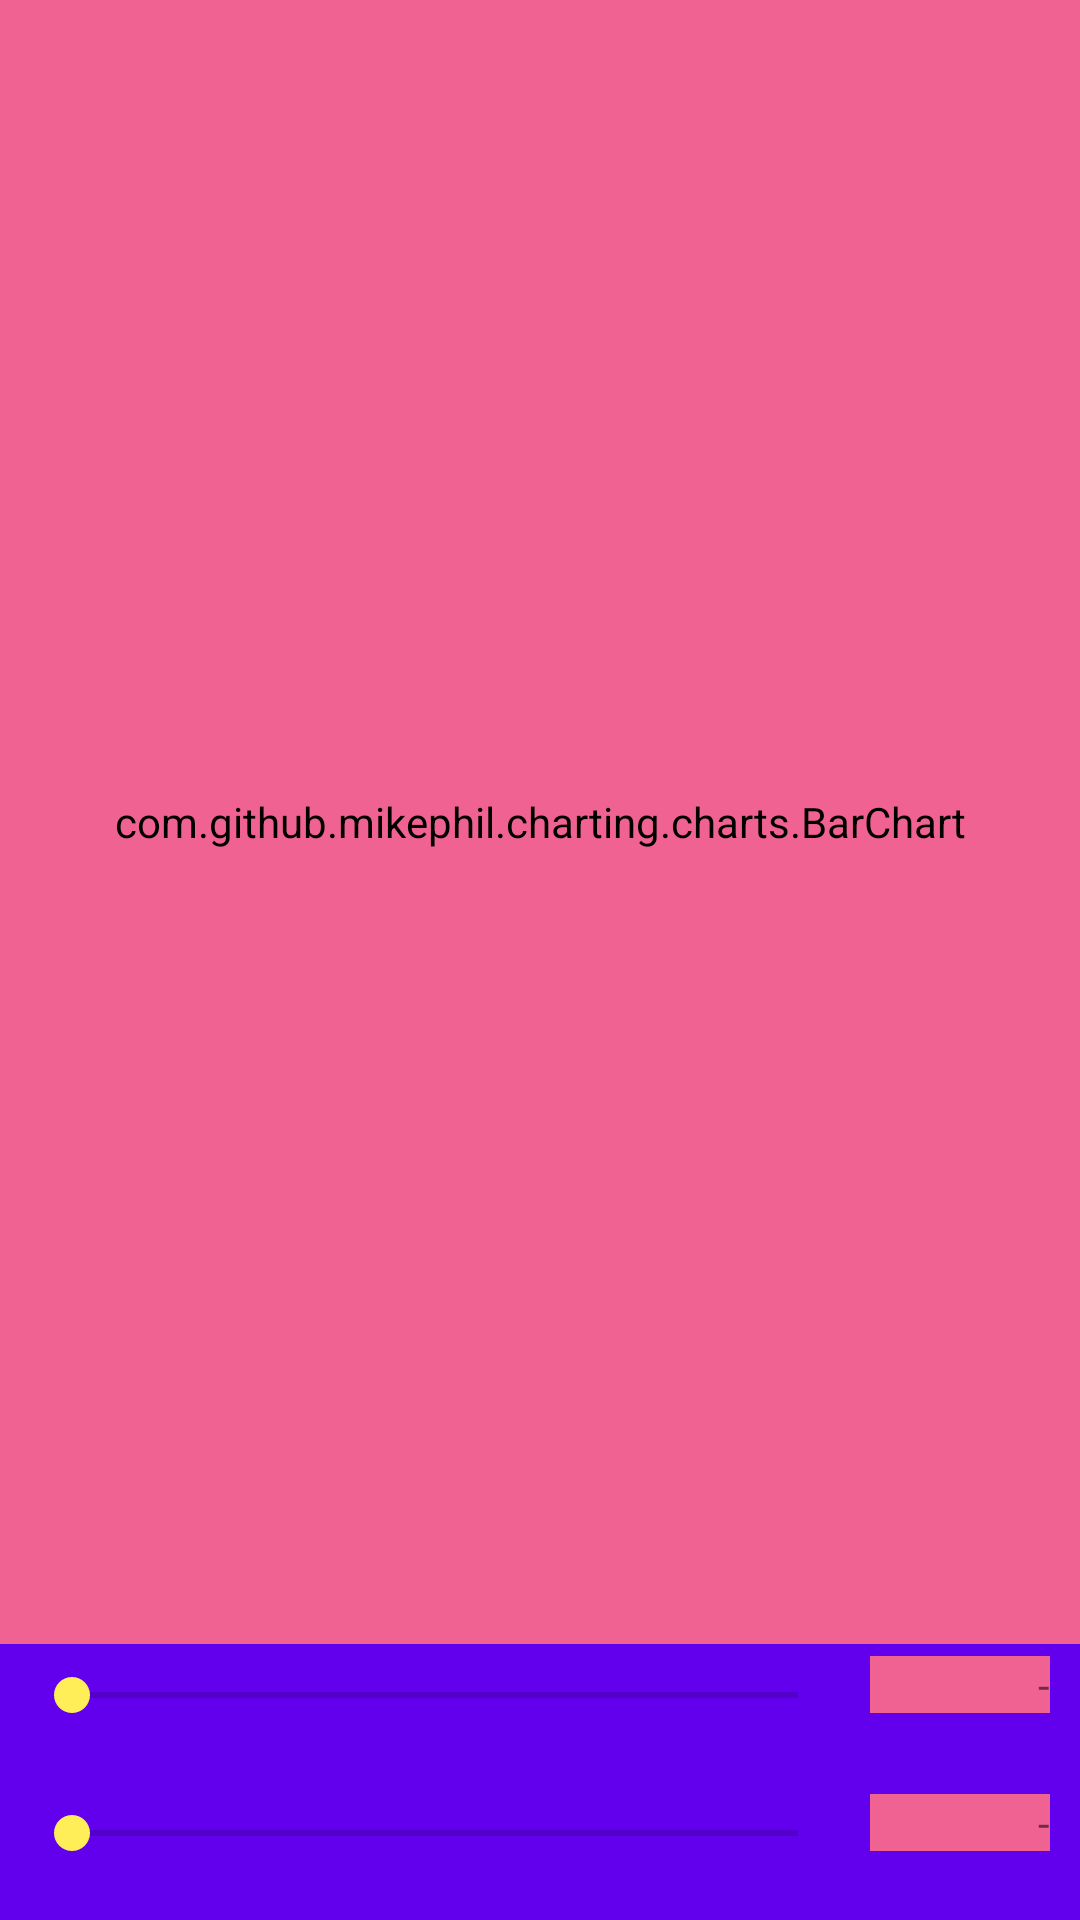

This screen was rendered from an Android layout file. Write that file and the resources it references.
<!-- AndroidManifest.xml: application theme AppTheme -->
<!-- res/layout/activity_barchart.xml -->
<?xml version="1.0" encoding="utf-8"?>
<RelativeLayout xmlns:android="http://schemas.android.com/apk/res/android"
    android:layout_width="match_parent"
    android:layout_height="match_parent"
    android:background="@color/colorPrimary">

    <com.github.mikephil.charting.charts.BarChart
        android:id="@+id/vChart"
        android:layout_width="match_parent"
        android:layout_height="match_parent"
        android:layout_above="@+id/vSeekBarX" />

    <SeekBar
        android:id="@+id/vSeekBarY"
        android:layout_width="match_parent"
        android:layout_height="wrap_content"
        android:layout_alignParentBottom="true"
        android:layout_alignParentLeft="true"
        android:layout_margin="8dp"
        android:layout_toLeftOf="@+id/tvYMax"
        android:layout_marginRight="5dp"
        android:max="200"
        android:paddingBottom="12dp" />

    <SeekBar
        android:id="@+id/vSeekBarX"
        android:layout_width="match_parent"
        android:layout_height="wrap_content"
        android:layout_above="@+id/vSeekBarY"
        android:layout_margin="8dp"
        android:layout_marginBottom="35dp"
        android:layout_toLeftOf="@+id/tvXMax"
        android:layout_marginRight="5dp"
        android:max="1500"
        android:paddingBottom="12dp" />

    <TextView
        android:id="@+id/tvXMax"
        android:layout_width="60dp"
        android:layout_height="wrap_content"
        android:layout_alignBottom="@+id/vSeekBarX"
        android:layout_alignParentRight="true"
        android:text="@string/dash"
        android:layout_marginBottom="15dp"
        android:layout_marginRight="10dp"
        android:gravity="right"
        android:textAppearance="?android:attr/textAppearanceSmall" />

    <TextView
        android:id="@+id/tvYMax"
        android:layout_width="60dp"
        android:layout_height="wrap_content"
        android:layout_alignBottom="@+id/vSeekBarY"
        android:layout_alignParentRight="true"
        android:text="@string/dash"
        android:layout_marginBottom="15dp"
        android:layout_marginRight="10dp"
        android:gravity="right"
        android:textAppearance="?android:attr/textAppearanceSmall" />

</RelativeLayout>
<!-- resources referenced by this layout -->
<resources>
  <string name="dash" translatable="false">-</string>
  <style name="AppTheme" parent="Theme.AppCompat.Light.NoActionBar">
          
          <item name="colorPrimary">@color/primaryColor</item>
          <item name="colorPrimaryDark">@color/primaryDarkColor</item>
          <item name="colorAccent">@color/colorAccent</item>
          <item name="android:background">@color/primaryColor</item>
      </style>
  <color name="primaryColor">@color/pink_300</color>
  <color name="primaryDarkColor">@color/pink_600</color>
  <color name="colorAccent">@color/yellow_400</color>
  <color name="pink_300">#f06292</color>
  <color name="pink_600">#ba2d65</color>
  <color name="yellow_400">#ffee58</color>
  <!-- not gathered from this repository: default colours our renderer supplied (Android Studio template values) -->
  <color name="colorPrimary">#FF6200EE</color>
</resources>
